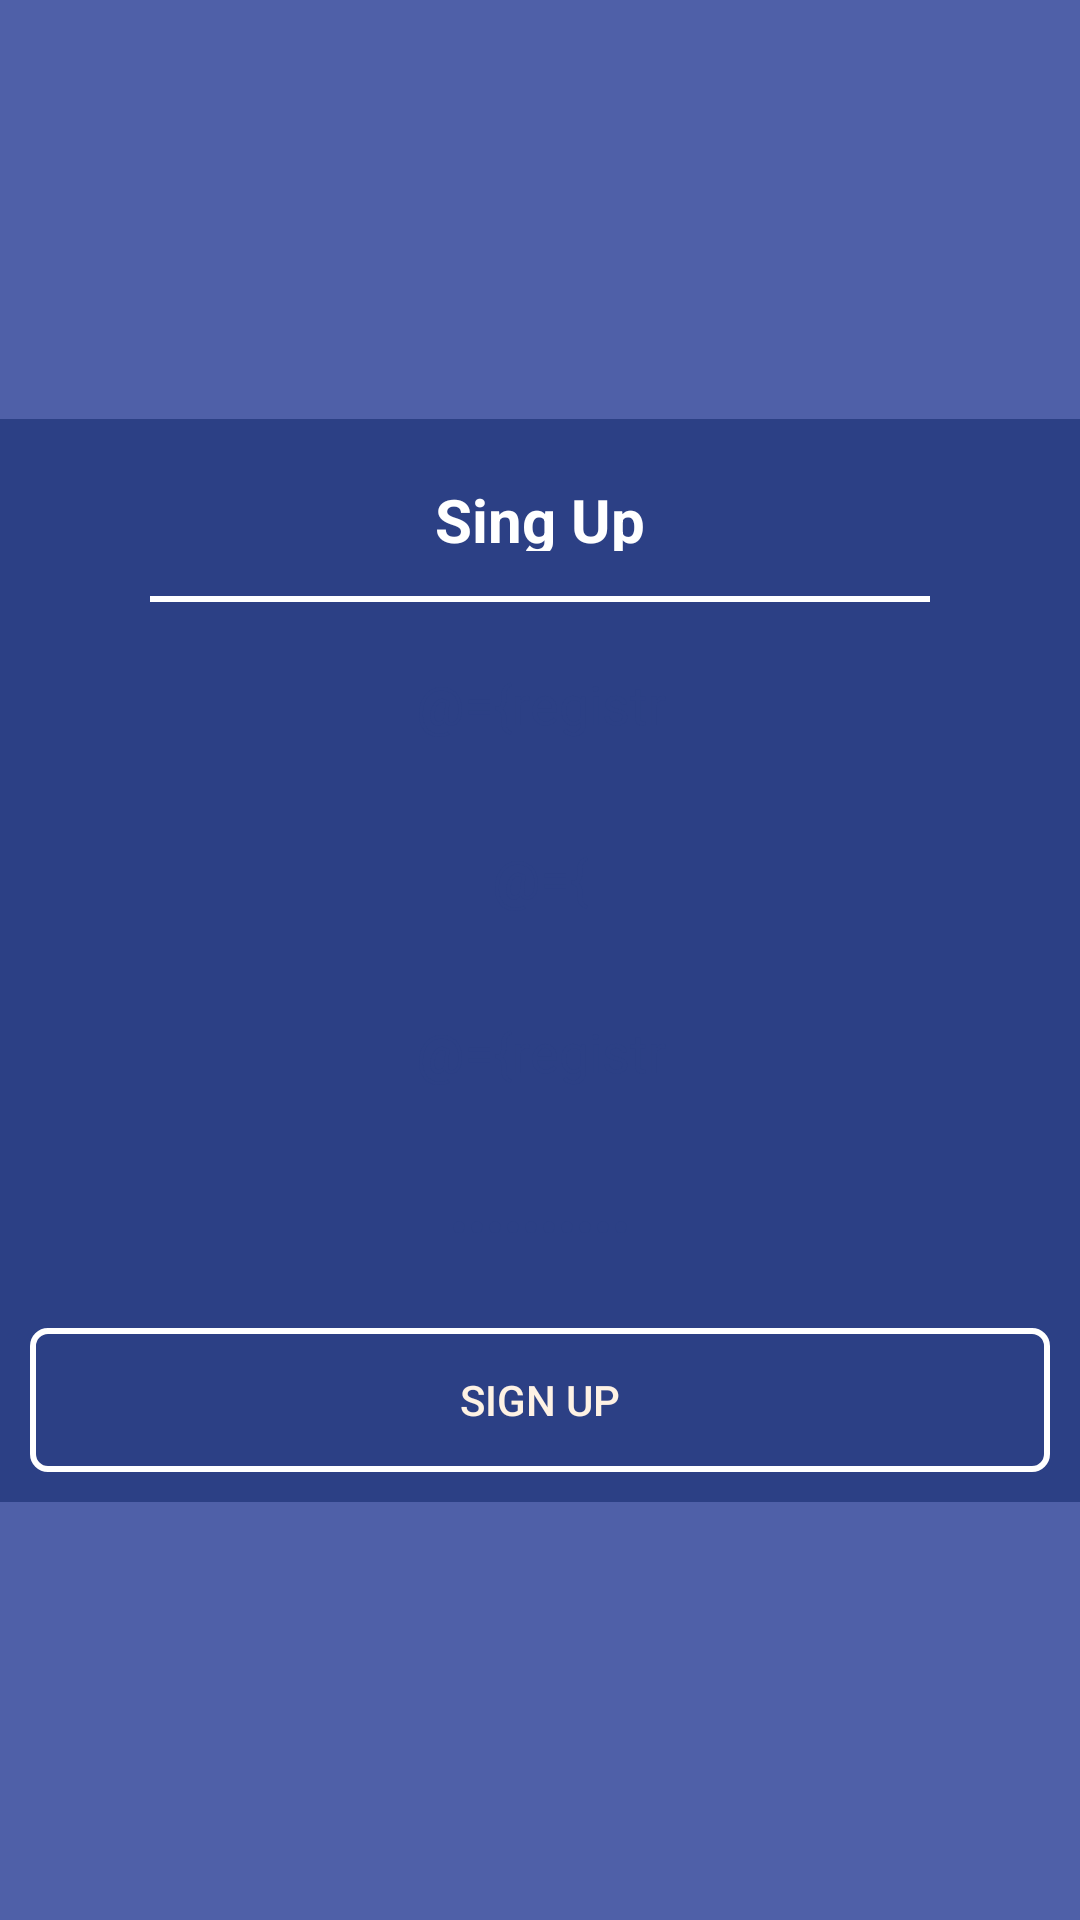

Android layout source for this screen:
<!-- AndroidManifest.xml: application theme Theme.MVVMSample -->
<!-- res/layout/fragment_registration.xml -->
<?xml version="1.0" encoding="utf-8"?>
<layout xmlns:android="http://schemas.android.com/apk/res/android"
    xmlns:app="http://schemas.android.com/apk/res-auto"
    xmlns:tools="http://schemas.android.com/tools">

    <data>

        <variable
            name="registration"
            type="com.example.mvvmsample.ui.login.RegistrationViewModel" />
    </data>

    <androidx.constraintlayout.widget.ConstraintLayout
        android:layout_width="match_parent"
        android:layout_height="match_parent"
        android:background="@color/purple">

        <androidx.constraintlayout.widget.ConstraintLayout
            android:layout_width="match_parent"
            android:layout_height="wrap_content"
            android:background="@color/colorPrimary"
            app:layout_constraintBottom_toBottomOf="parent"
            app:layout_constraintEnd_toEndOf="parent"
            app:layout_constraintStart_toStartOf="parent"
            app:layout_constraintTop_toTopOf="parent">

            <TextView
                android:id="@+id/screen_title"
                android:layout_width="match_parent"
                android:layout_height="44dp"
                android:layout_margin="10dp"
                android:gravity="center"
                android:padding="10dp"
                android:text="@string/registration"
                android:textColor="@color/white"
                android:textSize="20sp"
                android:textStyle="bold"
                app:layout_constraintEnd_toEndOf="parent"
                app:layout_constraintStart_toStartOf="parent"
                app:layout_constraintTop_toTopOf="parent" />

            <TextView
                android:id="@+id/login_line"
                android:layout_width="match_parent"
                android:layout_height="2dp"
                android:layout_marginLeft="50dp"
                android:layout_marginTop="5dp"
                android:layout_marginRight="50dp"
                android:background="@color/colorAccent"
                app:layout_constraintLeft_toLeftOf="parent"
                app:layout_constraintRight_toRightOf="parent"
                app:layout_constraintTop_toBottomOf="@+id/screen_title" />

            <EditText
                android:id="@+id/et_name"
                android:layout_width="match_parent"
                android:layout_height="48dp"
                android:layout_margin="10dp"
                android:background="@drawable/login_selector"
                android:gravity="center"
                android:hint="@string/name"
                android:importantForAutofill="no"
                android:inputType="text"
                android:maxLength="10"
                android:minHeight="48dp"
                android:padding="10dp"
                android:text="@={registration.userName}"
                android:textColor="@color/colorPrimary"
                android:textColorHint="@color/colorPrimary"
                app:layout_constraintEnd_toEndOf="parent"
                app:layout_constraintStart_toStartOf="parent"
                app:layout_constraintTop_toBottomOf="@+id/login_line" />

            <EditText
                android:id="@+id/et_age"
                android:layout_width="match_parent"
                android:layout_height="48dp"
                android:layout_margin="10dp"
                android:background="@drawable/login_selector"
                android:gravity="center"
                android:hint="@string/age"
                android:importantForAutofill="no"
                android:inputType="number"
                android:maxLength="3"
                android:minHeight="48dp"
                android:padding="10dp"
                android:text="@={registration.age}"
                android:textColor="@color/colorPrimary"
                android:textColorHint="@color/colorPrimary"
                app:layout_constraintEnd_toEndOf="parent"
                app:layout_constraintStart_toStartOf="parent"
                app:layout_constraintTop_toBottomOf="@+id/et_name" />


            <EditText
                android:id="@+id/et_register_mobile_number"
                android:layout_width="match_parent"
                android:layout_height="48dp"
                android:layout_margin="10dp"
                android:background="@drawable/login_selector"
                android:gravity="center"
                android:hint="@string/mobile_number"
                android:importantForAutofill="no"
                android:inputType="number"
                android:maxLength="10"
                android:minHeight="48dp"
                android:padding="10dp"
                android:text="@={registration.mobileNumber}"
                android:textColor="@color/colorPrimary"
                android:textColorHint="@color/colorPrimary"
                app:layout_constraintEnd_toEndOf="parent"
                app:layout_constraintStart_toStartOf="parent"
                app:layout_constraintTop_toBottomOf="@+id/et_age" />

            <EditText
                android:id="@+id/et_register_password"
                android:layout_width="match_parent"
                android:layout_height="48dp"
                android:layout_margin="10dp"
                android:background="@drawable/login_selector"
                android:gravity="center"
                android:hint="@string/password"
                android:importantForAutofill="no"
                android:inputType="textPassword"
                android:maxLength="10"
                android:padding="10dp"
                android:text="@={registration.password}"
                android:textColor="@color/colorPrimary"
                android:textColorHint="@color/colorPrimary"
                app:layout_constraintEnd_toEndOf="parent"
                app:layout_constraintStart_toStartOf="parent"
                app:layout_constraintTop_toBottomOf="@+id/et_register_mobile_number" />

            <androidx.appcompat.widget.AppCompatButton
                android:id="@+id/btn_login"
                android:layout_width="match_parent"
                android:layout_height="48dp"
                android:layout_margin="10dp"
                android:background="@drawable/button_selector1"
                android:gravity="center"
                android:onClick="@{() -> registration.registration()}"
                android:text="@string/sign_up"
                android:textColor="#fef2e4"
                app:layout_constraintBottom_toBottomOf="parent"
                app:layout_constraintEnd_toEndOf="parent"
                app:layout_constraintStart_toStartOf="parent"
                app:layout_constraintTop_toBottomOf="@+id/et_register_password"
                tools:ignore="DuplicateSpeakableTextCheck" />

            <ProgressBar
                android:id="@+id/progress_bar"
                style="@style/Base.Widget.AppCompat.ProgressBar"
                android:layout_width="wrap_content"
                android:layout_height="wrap_content"
                android:layout_centerHorizontal="true"
                android:layout_centerVertical="true"
                android:indeterminate="true"
                android:indeterminateTintMode="src_in"
                android:minWidth="50dp"
                android:minHeight="50dp"
                android:visibility="gone"
                app:layout_constraintBottom_toBottomOf="parent"
                app:layout_constraintLeft_toLeftOf="parent"
                app:layout_constraintRight_toRightOf="parent"
                app:layout_constraintTop_toTopOf="parent" />

        </androidx.constraintlayout.widget.ConstraintLayout>

    </androidx.constraintlayout.widget.ConstraintLayout>

</layout>
<!-- resources referenced by this layout -->
<resources>
  <color name="colorAccent">#ffffff</color>
  <color name="colorPrimary">#2C4085</color>
  <color name="purple">#4F60A8</color>
  <color name="white">#ffffff</color>
  <!-- drawable button_selector1 (drawable-v24) -->
  <?xml version="1.0" encoding="utf-8"?>
  <selector xmlns:android="http://schemas.android.com/apk/res/android">
  <item android:drawable="@drawable/button_background_clicked" android:state_pressed="true"/>
      <item android:drawable="@drawable/button_background_clicked" android:state_focused="true"/>
      <item android:drawable="@drawable/button_background"/>
  </selector>
  <!-- drawable login_selector (drawable-v24) -->
  <?xml version="1.0" encoding="utf-8"?>
  <selector xmlns:android="http://schemas.android.com/apk/res/android">
  
      <item android:drawable="@drawable/login_borders_clicked" android:state_pressed="true"/>
      <item android:drawable="@drawable/login_borders_clicked" android:state_focused="true"/>
      <item android:drawable="@drawable/login_boders"/>
  
  </selector>
  <string name="age">Age</string>
  <string name="mobile_number">Mobile Number</string>
  <string name="name">Name</string>
  <string name="password">Password</string>
  <string name="registration">Sing Up</string>
  <string name="sign_up">Sign Up</string>
  <style name="Theme.MVVMSample" parent="Theme.MaterialComponents.DayNight.DarkActionBar">
          
          <item name="colorPrimary">@color/purple</item>
          <item name="colorPrimaryVariant">@color/purple</item>
          <item name="colorOnPrimary">@color/white</item>
          
          <item name="colorSecondary">@color/colorPrimary</item>
          <item name="colorSecondaryVariant">@color/colorPrimary</item>
          <item name="colorOnSecondary">@color/black</item>
          
          <item name="android:statusBarColor" tools:targetApi="l">?attr/colorPrimaryVariant</item>
          
      </style>
  <!-- drawable button_background_clicked (drawable-v24) -->
  <?xml version="1.0" encoding="utf-8"?>
  <shape xmlns:android="http://schemas.android.com/apk/res/android"
      android:shape="rectangle">
      <solid android:color="@android:color/transparent"/>
      <corners android:radius="5dp"/>
      <stroke android:color="@color/orange" android:width="1dp"/>
  
  </shape>
  <!-- drawable button_background (drawable-v24) -->
  <?xml version="1.0" encoding="utf-8"?>
  <shape xmlns:android="http://schemas.android.com/apk/res/android"
      android:shape="rectangle">
      <solid android:color="@android:color/transparent"/>
      <corners android:radius="5dp"/>
      <stroke android:color="@color/colorAccent" android:width="2dp"/>
  
  </shape>
  <!-- drawable login_borders_clicked (drawable-v24) -->
  <?xml version="1.0" encoding="utf-8"?>
  <shape xmlns:android="http://schemas.android.com/apk/res/android"
      android:shape="rectangle">
      <solid android:color="@color/colorAccent">
      </solid>
      <stroke android:color="@color/orange" android:width="4dp"/>
      <corners android:radius="5dp"/>
  
  </shape>
  <color name="black">#000000</color>
  <color name="orange">#F78321</color>
</resources>
